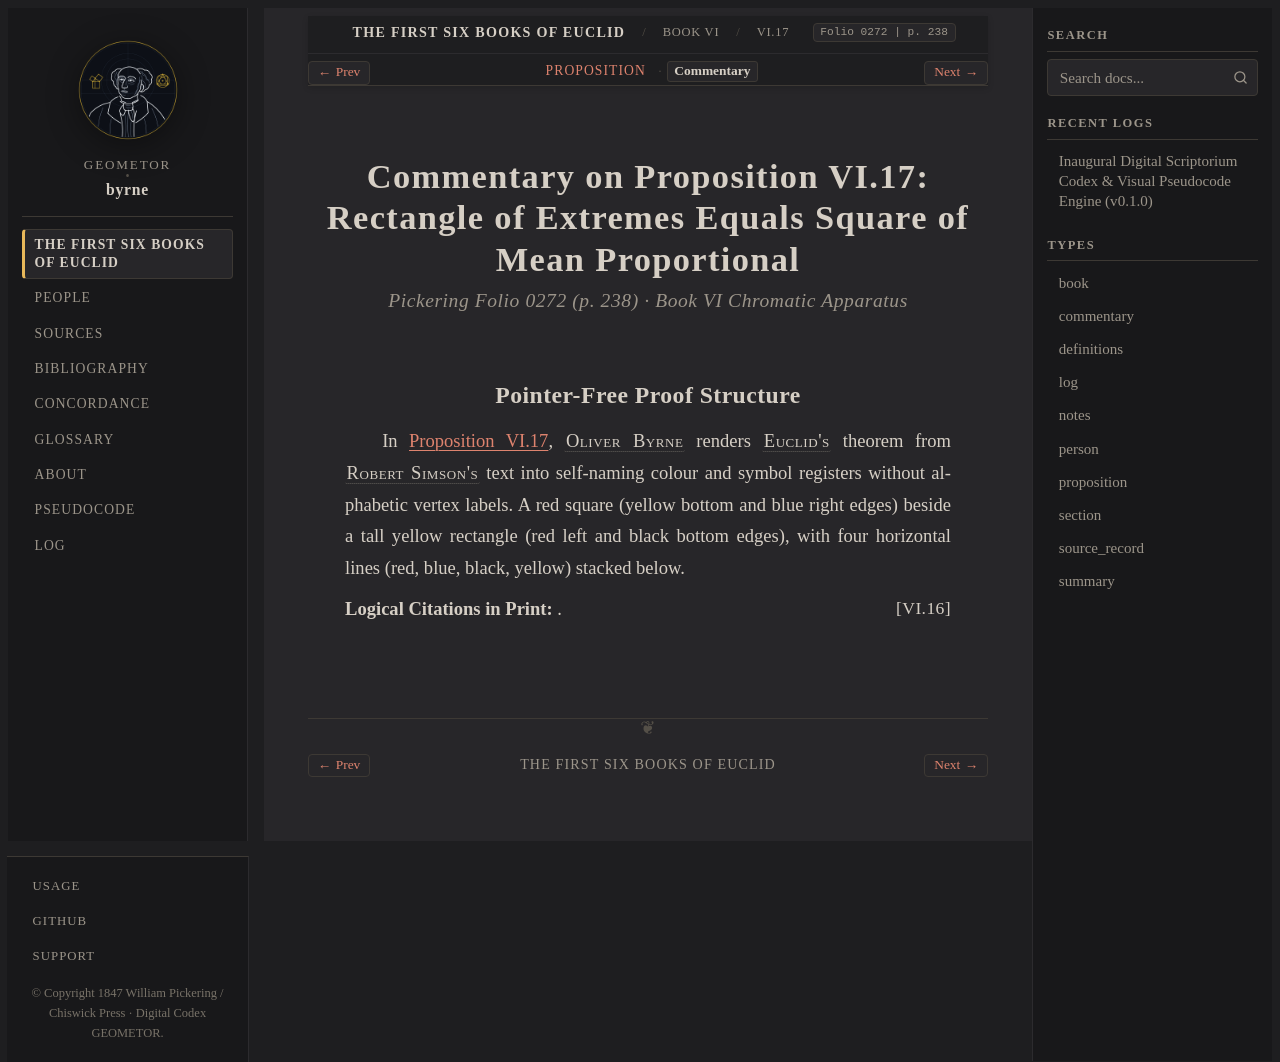

repository: geometor/byrne · page: coloured_euclid/book-vi/17/commentary.html · generator: sphinx

:canonical_id: VI.17.commentary
:book: VI
:proposition: 17
:order: 17
:type: commentary
:title: Commentary — Proposition VI.17
:folio: 0272
:page: 238

.. _byrne-vi-17-commentary:

.. folio:: 0272
   :page: 238

Commentary on Proposition VI.17: Rectangle of Extremes Equals Square of Mean Proportional
=========================================================================================

.. rubric:: Pickering Folio 0272 (p. 238) · Book VI Chromatic Apparatus

Pointer-Free Proof Structure
----------------------------

In :ref:`Proposition VI.17 <byrne-vi-17>`, :person:`Oliver Byrne <byrne>` renders :person:`Euclid's <euclid>` theorem from :person:`Robert Simson's <simson>` text into self-naming colour and symbol registers without alphabetic vertex labels. A red square (yellow bottom and blue right edges) beside a tall yellow rectangle (red left and black bottom edges), with four horizontal lines (red, blue, black, yellow) stacked below.

**Logical Citations in Print:** :just:`VI.16`.
